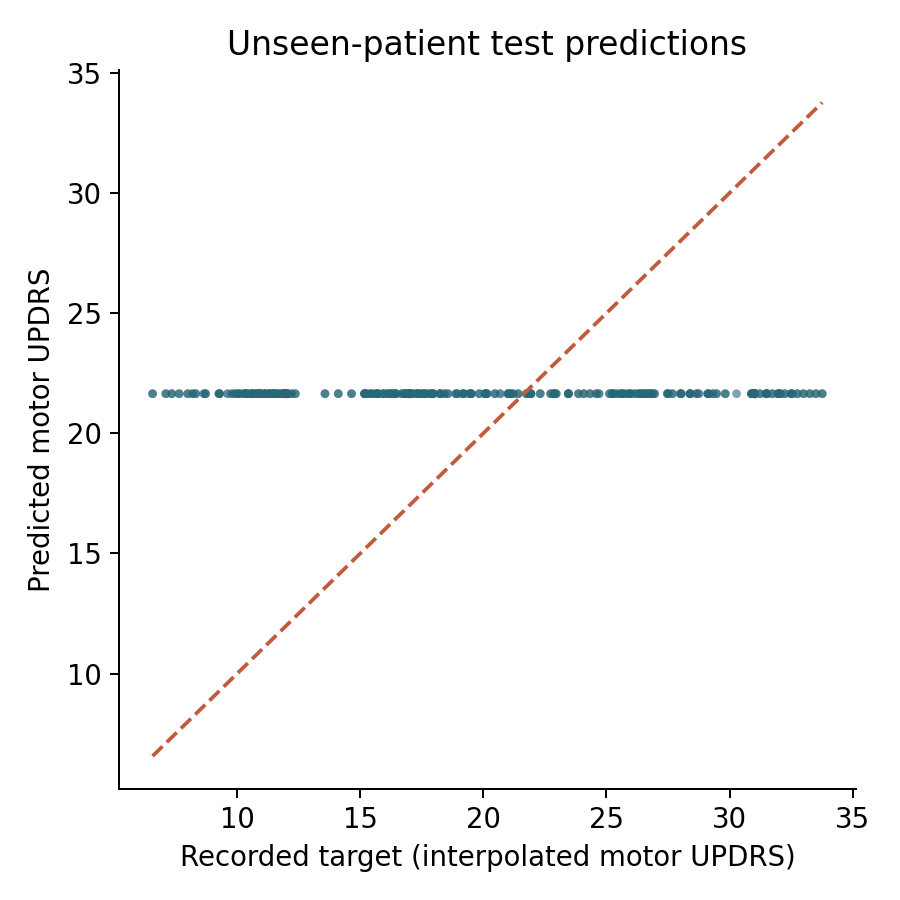

Source data for this figure (header and first rows):
row, patient, actual, predicted, baseline_prediction
575, 5, 31.0, 21.65, 21.65
576, 5, 31.0, 21.65, 21.65
577, 5, 31.0, 21.65, 21.65
578, 5, 31.0, 21.65, 21.65
579, 5, 31.0, 21.65, 21.65
580, 5, 31.0, 21.65, 21.65
581, 5, 31.23, 21.65, 21.65
582, 5, 31.48, 21.65, 21.65
583, 5, 31.74, 21.65, 21.65
584, 5, 31.99, 21.65, 21.65
585, 5, 32.24, 21.65, 21.65
586, 5, 32.49, 21.65, 21.65
587, 5, 32.75, 21.65, 21.65
588, 5, 33.0, 21.65, 21.65
589, 5, 33.25, 21.65, 21.65
590, 5, 33.5, 21.65, 21.65
591, 5, 33.76, 21.65, 21.65
592, 5, 31.0, 21.65, 21.65
593, 5, 31.0, 21.65, 21.65
594, 5, 31.0, 21.65, 21.65
595, 5, 31.0, 21.65, 21.65
596, 5, 31.0, 21.65, 21.65
597, 5, 31.0, 21.65, 21.65
598, 5, 31.0, 21.65, 21.65
599, 5, 31.0, 21.65, 21.65
600, 5, 31.0, 21.65, 21.65
601, 5, 31.0, 21.65, 21.65
602, 5, 31.0, 21.65, 21.65
603, 5, 31.0, 21.65, 21.65
604, 5, 31.0, 21.65, 21.65
605, 5, 31.0, 21.65, 21.65
606, 5, 31.0, 21.65, 21.65
607, 5, 31.23, 21.65, 21.65
608, 5, 31.48, 21.65, 21.65
609, 5, 31.74, 21.65, 21.65
610, 5, 31.99, 21.65, 21.65
611, 5, 32.24, 21.65, 21.65
612, 5, 32.49, 21.65, 21.65
613, 5, 32.75, 21.65, 21.65
614, 5, 33.0, 21.65, 21.65
615, 5, 33.25, 21.65, 21.65
616, 5, 33.5, 21.65, 21.65
617, 5, 33.76, 21.65, 21.65
618, 5, 31.0, 21.65, 21.65
619, 5, 31.0, 21.65, 21.65
620, 5, 31.0, 21.65, 21.65
621, 5, 31.0, 21.65, 21.65
622, 5, 31.0, 21.65, 21.65
623, 5, 31.0, 21.65, 21.65
624, 5, 31.0, 21.65, 21.65
625, 5, 31.0, 21.65, 21.65
626, 5, 31.0, 21.65, 21.65
627, 5, 31.0, 21.65, 21.65
628, 5, 31.0, 21.65, 21.65
629, 5, 31.0, 21.65, 21.65
630, 5, 31.0, 21.65, 21.65
631, 5, 31.0, 21.65, 21.65
632, 5, 31.0, 21.65, 21.65
633, 5, 31.23, 21.65, 21.65
634, 5, 31.48, 21.65, 21.65
... 1,175 more rows
